Run: headless pygame with SDL's dummy video driver; simulated clock (each Clock.tick advances the game by its frame time, no real sleeping); random seed 0; keys injected as events and as key.get_pressed() state; no mouse input.
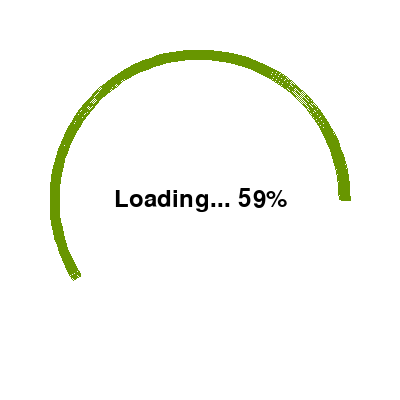
Frame 1 of 4 · flips 1–60 · no input
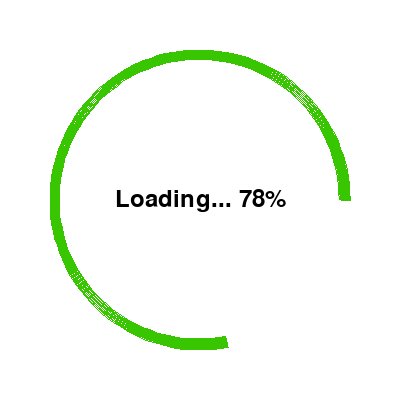
Frame 2 of 4 · flips 61–180 · tapped SPACE, RETURN · held RIGHT (→), D
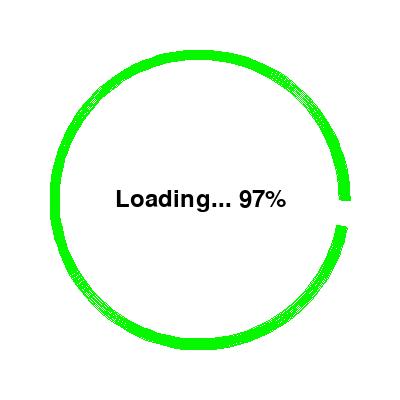
Frame 3 of 4 · flips 181–300 · held DOWN (↓), S
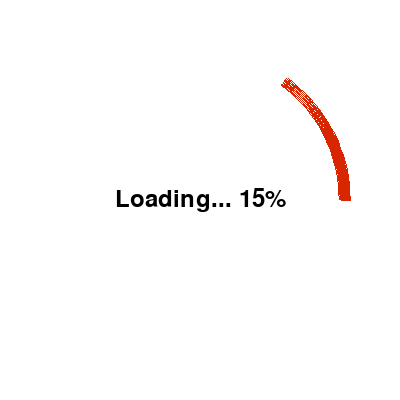
Frame 4 of 4 · flips 301–420 · held LEFT (←), A, UP (↑), W

The pygame program that drew these frames:

import pygame
import sys
import math

# Initialize Pygame
pygame.init()

# Set up display
width, height = 400, 400
screen = pygame.display.set_mode((width, height))
pygame.display.set_caption("Loading Animation")

# Colors
white = (255, 255, 255)
black = (0, 0, 0)

# Clock for controlling the frame rate
clock = pygame.time.Clock()

# Font for loading text
font = pygame.font.Font(None, 36)

# Function to draw the loading animation
def draw_loading_animation(progress):
    screen.fill(white)  # Fill the screen with white background

    # Calculate the position for the loading text
    text = font.render("Loading... {}%".format(progress), True, black)
    text_rect = text.get_rect(center=(width // 2, height // 2))
    screen.blit(text, text_rect)

    # Calculate the position for the outer ring
    outer_ring_rect = pygame.Rect(50, 50, width - 100, height - 100)

    # Calculate the angle for the arc based on progress
    start_angle = math.radians(0)
    end_angle = math.radians(360 * progress / 100)

    # Draw the outer ring with changing color gradient
    pygame.draw.arc(screen, get_gradient_color(progress), outer_ring_rect, start_angle, end_angle, 10)

# Function to get the gradient color based on progress
def get_gradient_color(progress):
    # Calculate the color based on progress
    r = int(255 - (progress / 100) * 255)
    g = int((progress / 100) * 255)
    return r, g, 0

# Main game loop
progress = 0
running = True

while running:
    for event in pygame.event.get():
        if event.type == pygame.QUIT:
            running = False

    draw_loading_animation(progress)

    pygame.display.flip()

    # Increment the progress for demonstration purposes
    progress += 1
    if progress > 100:
        progress = 0

    clock.tick(30)  # Cap the frame rate to 30 FPS

# Quit Pygame
pygame.quit()
sys.exit()
